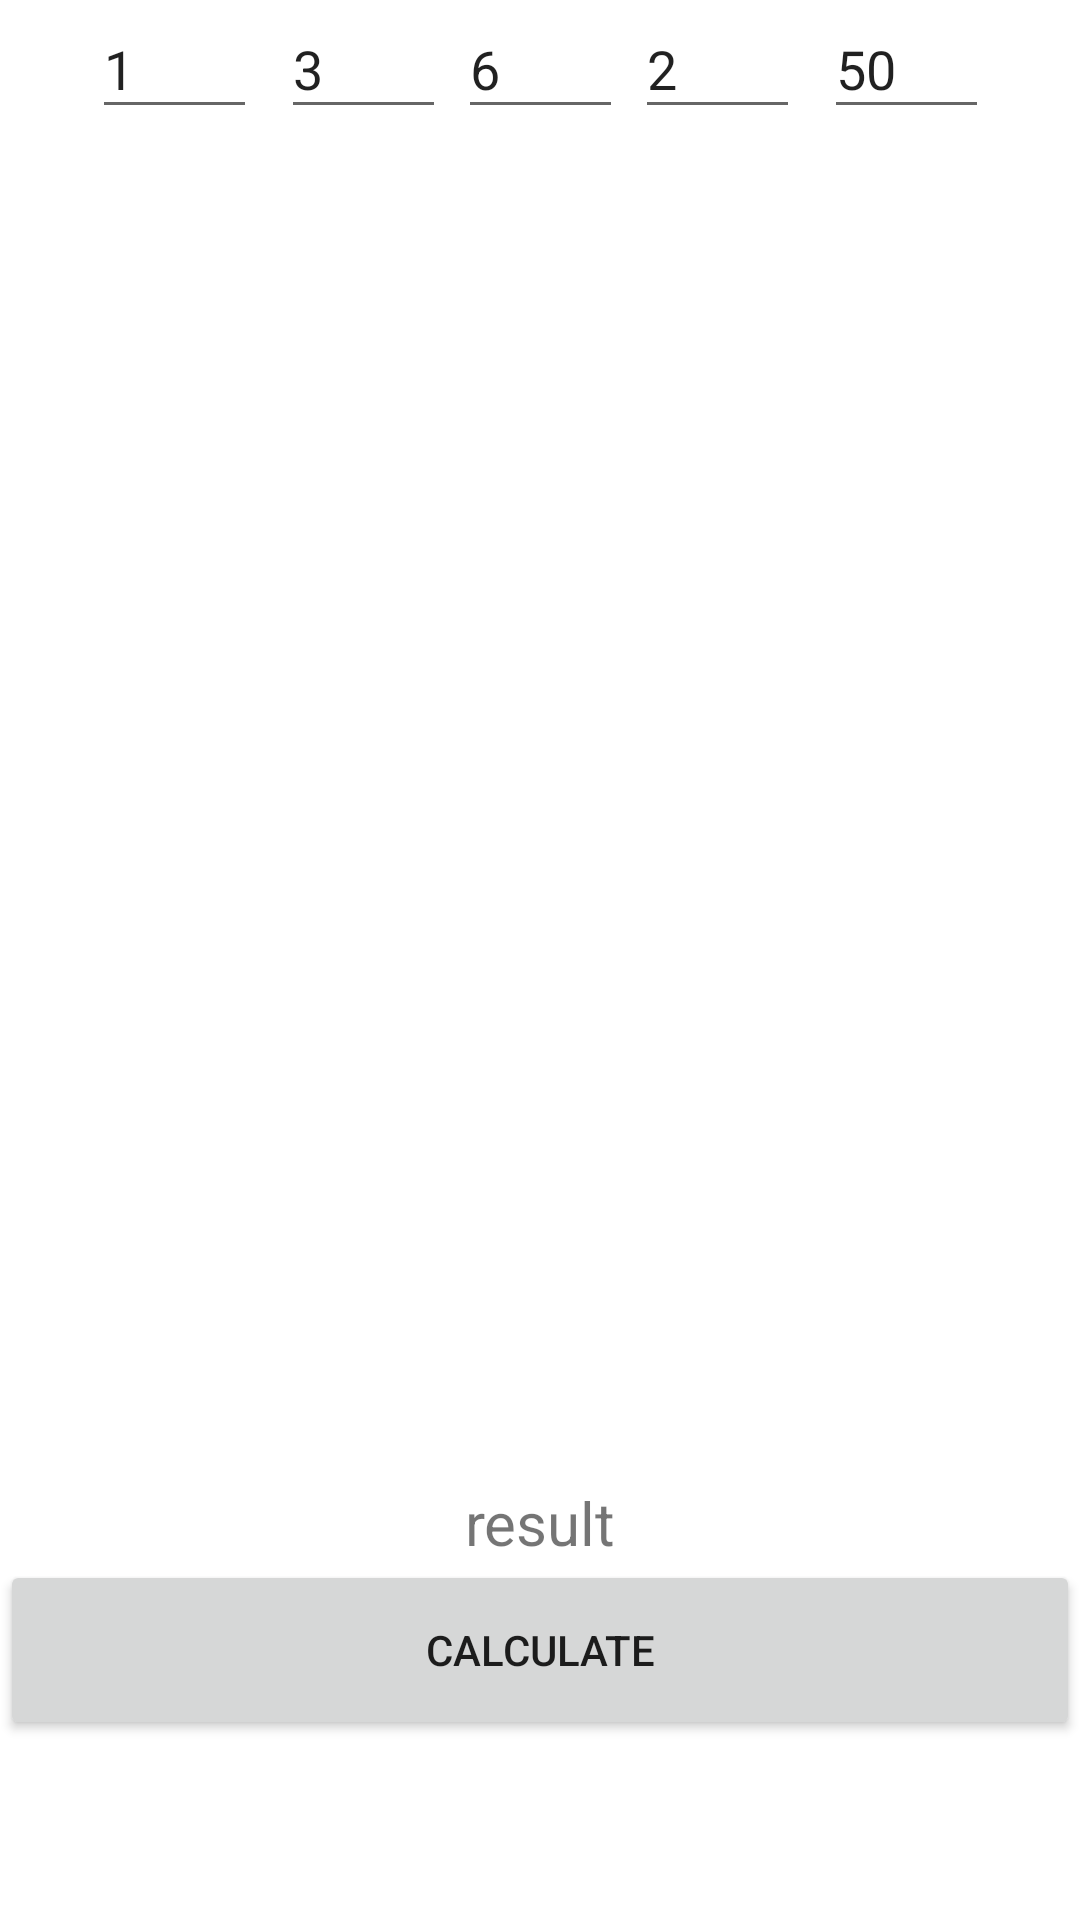

Write the Android layout XML for this screen, with the resource values it uses.
<!-- AndroidManifest.xml: application theme Theme.Factorio -->
<!-- res/layout/genetic_layout.xml -->
<?xml version="1.0" encoding="utf-8"?>
<androidx.constraintlayout.widget.ConstraintLayout
    xmlns:android="http://schemas.android.com/apk/res/android"
    xmlns:app="http://schemas.android.com/apk/res-auto"
    xmlns:tools="http://schemas.android.com/tools"
    android:layout_width="match_parent"
    android:layout_height="match_parent">

    <EditText
        android:id="@+id/x1"
        android:layout_width="55dp"
        android:layout_height="43dp"
        android:layout_marginEnd="8dp"
        android:ems="10"
        android:inputType="number"
        android:text="1"

        app:layout_constraintEnd_toStartOf="@+id/x2"
        app:layout_constraintTop_toTopOf="parent" />

    <EditText
        android:id="@+id/x2"
        android:layout_width="55dp"
        android:layout_height="43dp"
        android:layout_marginEnd="4dp"
        android:ems="10"
        android:inputType="number"
        android:text="3"

        app:layout_constraintEnd_toStartOf="@+id/x3"
        app:layout_constraintTop_toTopOf="parent" />

    <EditText
        android:id="@+id/x3"
        android:layout_width="55dp"
        android:layout_height="43dp"
        android:ems="10"
        android:inputType="number"
        android:text="6"

        app:layout_constraintEnd_toEndOf="parent"
        app:layout_constraintStart_toStartOf="parent"
        app:layout_constraintTop_toTopOf="parent" />

    <EditText
        android:id="@+id/x4"
        android:layout_width="55dp"
        android:layout_height="43dp"
        android:layout_marginStart="4dp"
        android:ems="10"
        android:inputType="number"
        android:text="2"

        app:layout_constraintStart_toEndOf="@+id/x3"
        app:layout_constraintTop_toTopOf="parent" />

    <EditText
        android:id="@+id/y"
        android:layout_width="55dp"
        android:layout_height="43dp"
        android:layout_marginStart="8dp"
        android:ems="10"
        android:inputType="number"
        android:text="50"

        android:textFontWeight="10"
        app:layout_constraintStart_toEndOf="@+id/x4"
        app:layout_constraintTop_toTopOf="parent"/>

    <TextView
        android:id="@+id/message"
        android:layout_width="239dp"
        android:gravity="center"
        android:text="result"
        android:textSize="20dp"
        android:layout_height="26dp"
        app:layout_constraintBottom_toBottomOf="parent"
        app:layout_constraintEnd_toEndOf="parent"
        app:layout_constraintStart_toStartOf="parent"
        app:layout_constraintBottom_toTopOf="@id/calc"/>

    <Button
        android:id="@+id/calc"
        android:layout_width="match_parent"
        android:layout_height="60dp"
        android:layout_marginBottom="60dp"
        android:text="Calculate"
        app:layout_constraintBottom_toBottomOf="parent"
        app:layout_constraintStart_toStartOf="parent" />

</androidx.constraintlayout.widget.ConstraintLayout>
<!-- resources referenced by this layout -->
<resources>
  <style name="Theme.Factorio" parent="Theme.MaterialComponents.DayNight.DarkActionBar">
          
          <item name="colorPrimary">@color/primaryColor</item>
          <item name="colorPrimaryVariant">@color/primaryDarkColor</item>
          <item name="colorOnPrimary">@color/white</item>
          
          <item name="colorSecondary">@color/teal_200</item>
          <item name="colorSecondaryVariant">@color/teal_700</item>
          <item name="colorOnSecondary">@color/black</item>
          
          <item name="android:statusBarColor" tools:targetApi="l">?attr/colorPrimaryVariant</item>
          
      </style>
  <color name="primaryColor">#80cbc4</color>
  <color name="primaryDarkColor">#4f9a94</color>
  <color name="white">#FFFFFFFF</color>
  <color name="teal_200">#FF03DAC5</color>
  <color name="teal_700">#FF018786</color>
  <color name="black">#FF000000</color>
</resources>
